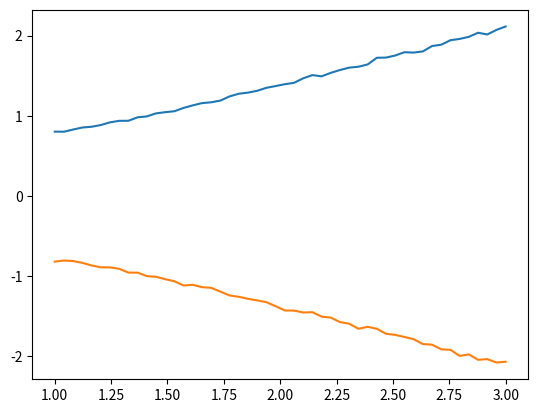

Reproduce this figure in Python.
import numpy as np
import matplotlib.pyplot as plt
from numpy.random import MT19937
from numpy.random import RandomState, SeedSequence
rs = RandomState(MT19937(SeedSequence(123456789)))

def generateData(sigma, rho, N):

    cov = [[sigma**2, rho * sigma], [rho * sigma, 1]]
    U = np.random.multivariate_normal((0,0), cov, size=N, check_valid='warn', tol=1e-8)
    U0 = U[:,1]
    U1 = U[:,0]
    D  = U1 > U0
    Y = D*U1 + (1-D)*U0

    return U0, U1, Y, D

def averageTreatmentEffect(sigma, rho, N, U1, U0, Y, D):

    ATE_estimated = np.mean(U1- U0)
    ATE_analytical = 0

    return ATE_estimated, ATE_analytical

def averageTreatmentOnTreated(sigma, rho, N, U1, U0, Y, D):

    ATT_estimated = -np.mean(U0[D == 1] - U1[D == 1])
    ATT_analytical = np.sqrt(2/np.pi)*np.sqrt(sigma**2 + 1 - 2*rho*sigma)

    return ATT_estimated, ATT_analytical


def averageTreatmentOnUntreated(sigma, rho, N, U1, U0, Y, D):

    ATU_estimated = np.mean(U1[D == 0] - U0[D == 0])
    ATU_analytical = -np.sqrt(2/np.pi)*np.sqrt(sigma**2 + 1 - 2*rho*sigma)

    return ATU_estimated, ATU_analytical

def beta_OLS(sigma, rho, N, U1, U0, Y, D):

    beta_estimated = np.mean(Y[D == 1]) - np.mean(Y[D == 0])
    beta_analytical = np.sqrt(2/np.pi)*(sigma**2 - 1)/np.sqrt(sigma**2 -2*rho*sigma +1)

    return beta_estimated, beta_analytical

# Model 1:

sigma = 2
rho = .5
N = 10000

U0, U1, Y, D = generateData(sigma, rho, N)
ATE_estimated1, ATE_analytical1 = averageTreatmentEffect(sigma, rho, N, U1, U0, Y, D)
ATT_estimated1, ATT_analytical1 = averageTreatmentOnTreated(sigma, rho, N, U1, U0, Y, D)
ATU_estimated1, ATU_analytical1 = averageTreatmentOnUntreated(sigma, rho, N, U1, U0, Y, D)
beta_estimated1, beta_analytical1 = beta_OLS(sigma, rho, N, U1, U0, Y, D)

print("\nModel 1: Sigma 2 and rho 0.5")
print("ATE Estimated:",ATE_estimated1,"\nATE Analytical:", ATE_analytical1)
print("ATT Estimated:",ATT_estimated1,"\nATT Analytical:", ATT_analytical1)
print("ATU Estimated:",ATU_estimated1,"\nATU Analytical:", ATU_analytical1)
print("Beta Estimated:",beta_estimated1,"\nBeta Analytical:", beta_analytical1)

# Model 2:

sigma = 2
rho = 0

U0, U1, Y, D = generateData(sigma, rho, N)
ATE_estimated2, ATE_analytical2 = averageTreatmentEffect(sigma, rho, N, U1, U0, Y, D)
ATT_estimated2, ATT_analytical2 = averageTreatmentOnTreated(sigma, rho, N, U1, U0, Y, D)
ATU_estimated2, ATU_analytical2 = averageTreatmentOnUntreated(sigma, rho, N, U1, U0, Y, D)
beta_estimated2, beta_analytical2 = beta_OLS(sigma, rho, N, U1, U0, Y, D)

print("\nModel 2: Sigma 2 and rho 0")
print("ATE Estimated:",ATE_estimated2,"\nATE Analytical:", ATE_analytical2)
print("ATT Estimated:",ATT_estimated2,"\nATT Analytical:", ATT_analytical2)
print("ATU Estimated:",ATU_estimated2,"\nATU Analytical:", ATU_analytical2)
print("Beta Estimated:",beta_estimated2,"\nBeta Analytical:", beta_analytical2)

# Model 3:

sigma = 2
rho = -.5

U0, U1, Y, D = generateData(sigma, rho, N)
ATE_estimated3, ATE_analytical3 = averageTreatmentEffect(sigma, rho, N, U1, U0, Y, D)
ATT_estimated3, ATT_analytical3 = averageTreatmentOnTreated(sigma, rho, N, U1, U0, Y, D)
ATU_estimated3, ATU_analytical3 = averageTreatmentOnUntreated(sigma, rho, N, U1, U0, Y, D)
beta_estimated3, beta_analytical3 = beta_OLS(sigma, rho, N, U1, U0, Y, D)

print("\nModel 3: Sigma 2 and rho -0.5")
print("ATE Estimated:",ATE_estimated3,"\nATE Analytical:", ATE_analytical3)
print("ATT Estimated:",ATT_estimated3,"\nATT Analytical:", ATT_analytical3)
print("ATU Estimated:",ATU_estimated3,"\nATU Analytical:", ATU_analytical3)
print("Beta Estimated:",beta_estimated3,"\nBeta Analytical:", beta_analytical3)


# Variation in Sigma:

rho = .5
sigma_list = np.linspace(1,3)
ATE_estimated_list = []
ATT_estimated_list = []
ATU_estimated_list = []
beta_estimated_list = []

for ssigma in sigma_list:

    U0, U1, Y, D = generateData(ssigma, rho, N)
    ATE_estimated, _ = averageTreatmentEffect(sigma, rho, N, U1, U0, Y, D)
    ATE_estimated_list.append(ATE_estimated)

    ATT_estimated, _ = averageTreatmentOnTreated(sigma, rho, N, U1, U0, Y, D)
    ATT_estimated_list.append(ATT_estimated)

    ATU_estimated, _ = averageTreatmentOnUntreated(sigma, rho, N, U1, U0, Y, D)
    ATU_estimated_list.append(ATU_estimated)

    beta_estimated, _ = beta_OLS(sigma, rho, N, U1, U0, Y, D)
    beta_estimated_list.append(beta_estimated)



plt.plot(sigma_list,ATT_estimated_list)
plt.savefig("ATT_sigma_test.png")

plt.plot(sigma_list,ATU_estimated_list)
plt.savefig("ATU_sigma_test.png")
